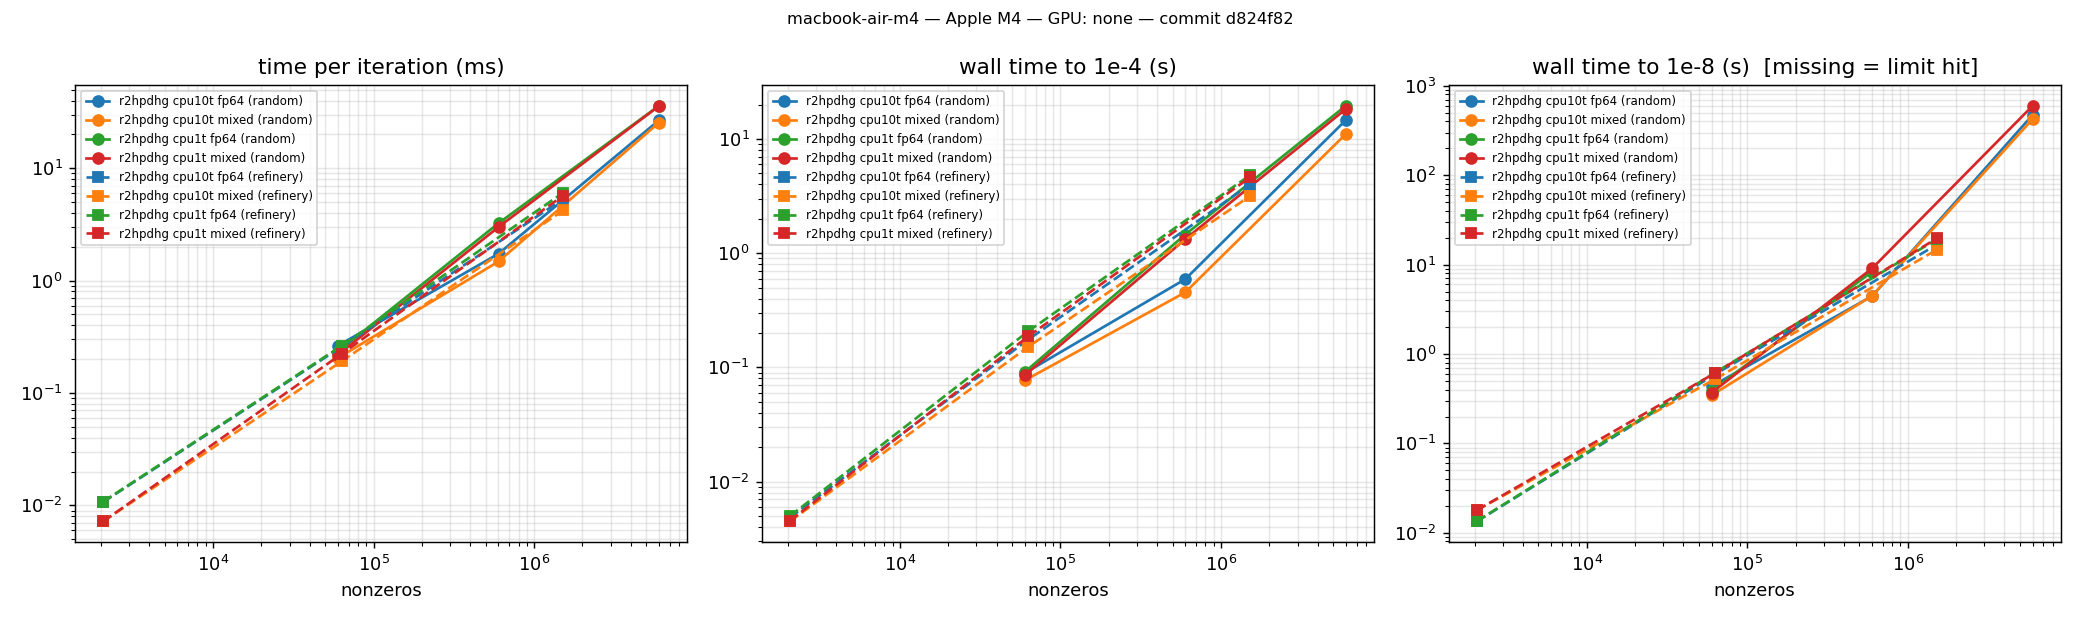

Source data for this figure (header and first rows):
git_hash, machine, cpu, gpu, driver, cuda, date, instance, family, rows, cols, nnz, engine, backend, threads, precision, tolerance, status, iterations, seconds, setup_seconds, ms_per_iteration, iterations_to_1e-4, seconds_to_1e-4
d824f82, macbook-air-m4, Apple M4, none, , , 2026-09-26T18:20:39, rand-10000-s1, random, 10000, 15000, 60024, r2hpdhg, cpu, 1, fp64, 1e-8, Optimal, 1536, 0.3908, 0.0323, 0.2334, 384, 0.09116
d824f82, macbook-air-m4, Apple M4, none, , , 2026-09-26T18:20:39, rand-10000-s1, random, 10000, 15000, 60024, r2hpdhg, cpu, 1, mixed, 1e-8, Optimal, 1536, 0.3698, 0.0333, 0.2190, 384, 0.08555
d824f82, macbook-air-m4, Apple M4, none, , , 2026-09-26T18:20:39, rand-10000-s1, random, 10000, 15000, 60024, r2hpdhg, cpu, 10, fp64, 1e-8, Optimal, 1536, 0.4358, 0.0309, 0.2636, 384, 0.08928
d824f82, macbook-air-m4, Apple M4, none, , , 2026-09-26T18:20:39, rand-10000-s1, random, 10000, 15000, 60024, r2hpdhg, cpu, 10, mixed, 1e-8, Optimal, 1536, 0.3462, 0.0314, 0.2049, 384, 0.07696
d824f82, macbook-air-m4, Apple M4, none, , , 2026-09-26T18:20:39, rand-100000-s1, random, 100000, 150000, 600228, r2hpdhg, cpu, 1, fp64, 1e-8, Optimal, 2496, 8.354, 0.2694, 3.239, 448, 1.457
d824f82, macbook-air-m4, Apple M4, none, , , 2026-09-26T18:20:39, rand-100000-s1, random, 100000, 150000, 600228, r2hpdhg, cpu, 1, mixed, 1e-8, Optimal, 2944, 9.087, 0.2688, 2.995, 448, 1.328
d824f82, macbook-air-m4, Apple M4, none, , , 2026-09-26T18:20:39, rand-100000-s1, random, 100000, 150000, 600228, r2hpdhg, cpu, 10, fp64, 1e-8, Optimal, 2496, 4.449, 0.1232, 1.733, 448, 0.5928
d824f82, macbook-air-m4, Apple M4, none, , , 2026-09-26T18:20:39, rand-100000-s1, random, 100000, 150000, 600228, r2hpdhg, cpu, 10, mixed, 1e-8, Optimal, 2944, 4.48, 0.1253, 1.479, 448, 0.4548
d824f82, macbook-air-m4, Apple M4, none, , , 2026-09-26T18:20:39, rand-1000000-s1, random, 1000000, 1500000, 6002453, r2hpdhg, cpu, 1, fp64, 1e-8, TimeLimit, 17280, 626.4, 5.12, 35.95, 448, 19.55
d824f82, macbook-air-m4, Apple M4, none, , , 2026-09-26T18:20:39, rand-1000000-s1, random, 1000000, 1500000, 6002453, r2hpdhg, cpu, 1, mixed, 1e-8, Optimal, 16576, 598.8, 5.465, 35.8, 448, 18.29
d824f82, macbook-air-m4, Apple M4, none, , , 2026-09-26T18:20:39, rand-1000000-s1, random, 1000000, 1500000, 6002453, r2hpdhg, cpu, 10, fp64, 1e-8, Optimal, 17600, 473.9, 3.647, 26.72, 448, 14.64
d824f82, macbook-air-m4, Apple M4, none, , , 2026-09-26T18:20:39, rand-1000000-s1, random, 1000000, 1500000, 6002453, r2hpdhg, cpu, 10, mixed, 1e-8, Optimal, 16576, 425.5, 3.689, 25.45, 448, 11.05
d824f82, macbook-air-m4, Apple M4, none, , , 2026-09-26T18:20:39, refinery-T12-s1, refinery, 588, 708, 2065, r2hpdhg, cpu, 1, fp64, 1e-8, Optimal, 1088, 0.0135, 0.0018, 0.0108, 640, 0.004992
d824f82, macbook-air-m4, Apple M4, none, , , 2026-09-26T18:20:39, refinery-T12-s1, refinery, 588, 708, 2065, r2hpdhg, cpu, 1, mixed, 1e-8, Optimal, 2240, 0.0179, 0.0018, 0.0072, 640, 0.004541
d824f82, macbook-air-m4, Apple M4, none, , , 2026-09-26T18:20:39, refinery-T12-s1, refinery, 588, 708, 2065, r2hpdhg, cpu, 10, fp64, 1e-8, Optimal, 1088, 0.0134, 0.0018, 0.0107, 640, 0.004841
d824f82, macbook-air-m4, Apple M4, none, , , 2026-09-26T18:20:39, refinery-T12-s1, refinery, 588, 708, 2065, r2hpdhg, cpu, 10, mixed, 1e-8, Optimal, 2240, 0.0179, 0.0018, 0.0072, 640, 0.004479
d824f82, macbook-air-m4, Apple M4, none, , , 2026-09-26T18:20:39, refinery-T365-s1, refinery, 17885, 21535, 63134, r2hpdhg, cpu, 1, fp64, 1e-8, Optimal, 1984, 0.6205, 0.1003, 0.2622, 640, 0.2073
d824f82, macbook-air-m4, Apple M4, none, , , 2026-09-26T18:20:39, refinery-T365-s1, refinery, 17885, 21535, 63134, r2hpdhg, cpu, 1, mixed, 1e-8, Optimal, 2304, 0.6135, 0.1011, 0.2224, 640, 0.187
d824f82, macbook-air-m4, Apple M4, none, , , 2026-09-26T18:20:39, refinery-T365-s1, refinery, 17885, 21535, 63134, r2hpdhg, cpu, 10, fp64, 1e-8, Optimal, 1984, 0.5952, 0.0844, 0.2575, 640, 0.1754
d824f82, macbook-air-m4, Apple M4, none, , , 2026-09-26T18:20:39, refinery-T365-s1, refinery, 17885, 21535, 63134, r2hpdhg, cpu, 10, mixed, 1e-8, Optimal, 2304, 0.5244, 0.0842, 0.1911, 640, 0.1517
d824f82, macbook-air-m4, Apple M4, none, , , 2026-09-26T18:20:39, refinery-T8760-s1, refinery, 429240, 516840, 1515469, r2hpdhg, cpu, 1, fp64, 1e-8, Optimal, 2880, 19.18, 1.769, 6.045, 704, 4.815
d824f82, macbook-air-m4, Apple M4, none, , , 2026-09-26T18:20:39, refinery-T8760-s1, refinery, 429240, 516840, 1515469, r2hpdhg, cpu, 1, mixed, 1e-8, Optimal, 3136, 19.63, 1.785, 5.689, 704, 4.603
d824f82, macbook-air-m4, Apple M4, none, , , 2026-09-26T18:20:39, refinery-T8760-s1, refinery, 429240, 516840, 1515469, r2hpdhg, cpu, 10, fp64, 1e-8, Optimal, 2880, 16.68, 1.401, 5.306, 704, 3.993
d824f82, macbook-air-m4, Apple M4, none, , , 2026-09-26T18:20:39, refinery-T8760-s1, refinery, 429240, 516840, 1515469, r2hpdhg, cpu, 10, mixed, 1e-8, Optimal, 3136, 14.69, 1.497, 4.208, 704, 3.159
